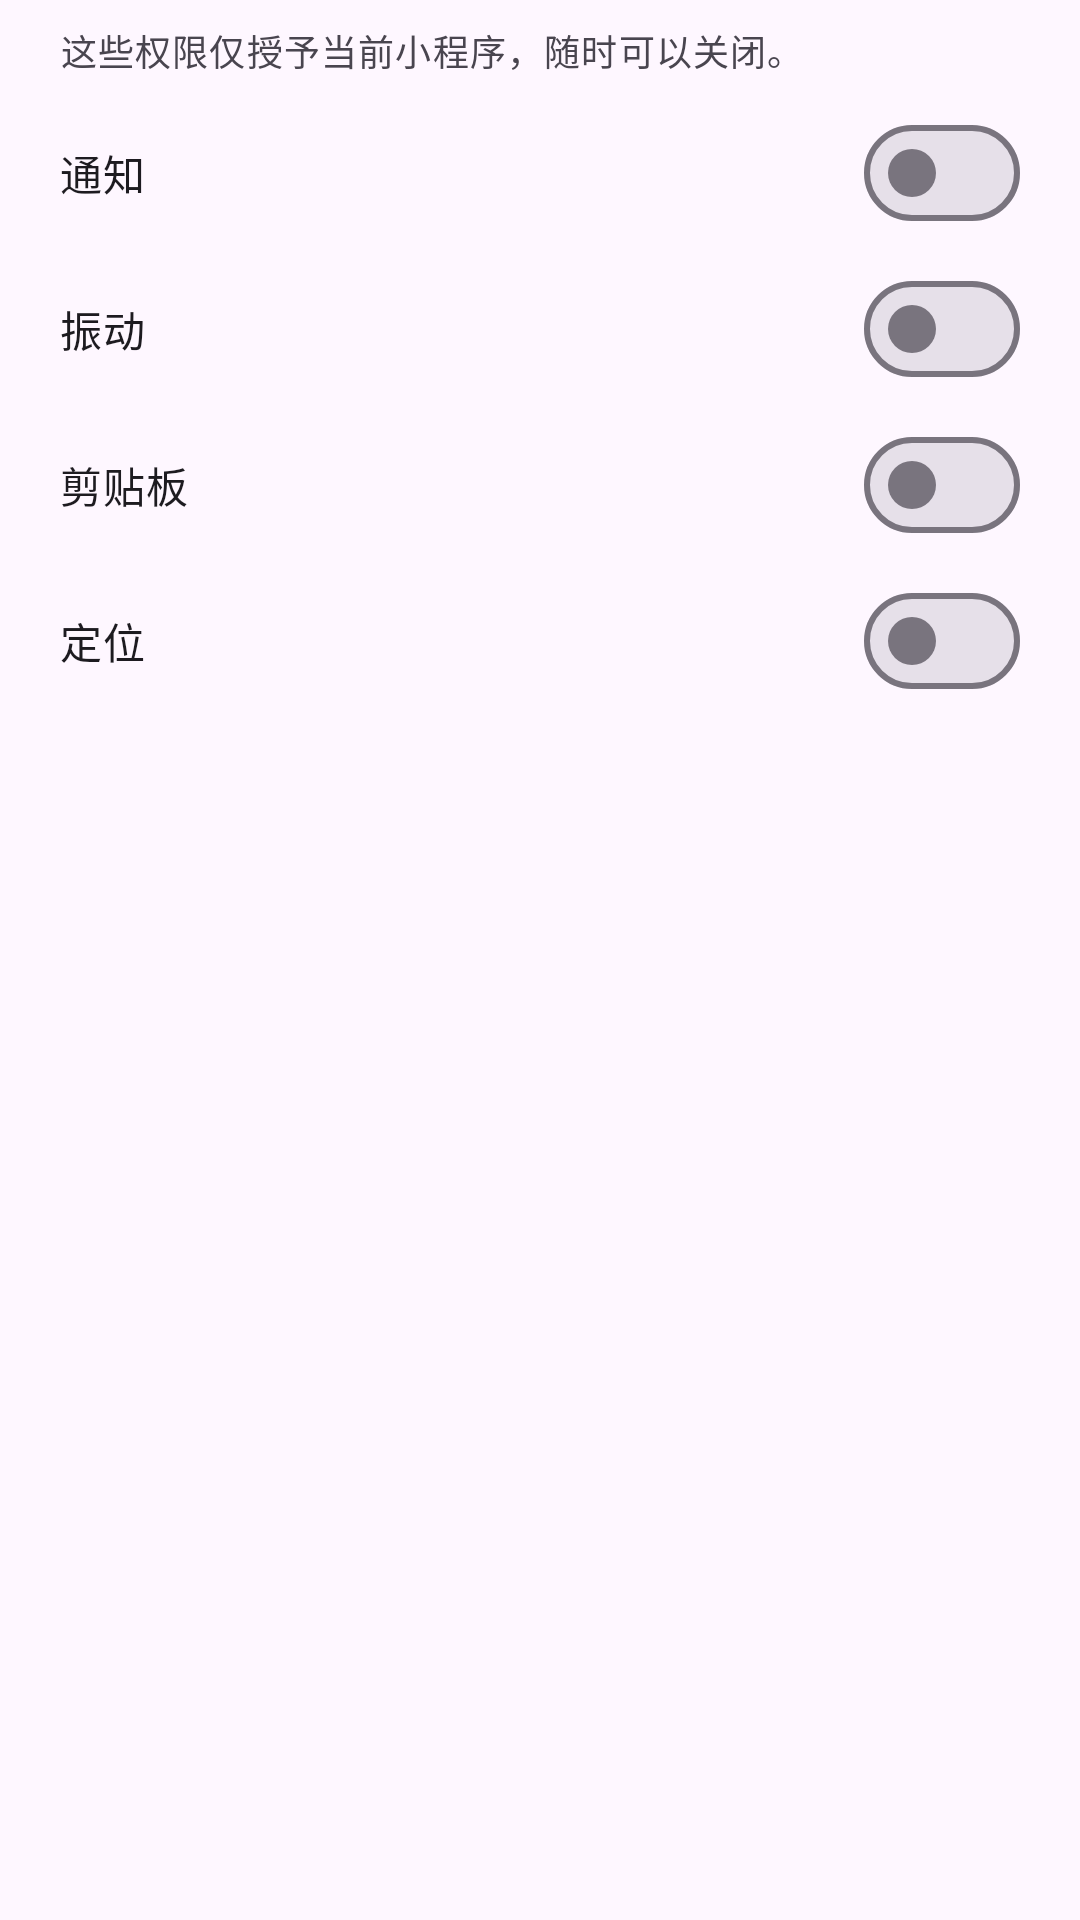

Write the Android layout XML for this screen, with the resource values it uses.
<!-- AndroidManifest.xml: application theme Theme.HtmlMicroApp -->
<!-- res/layout/dialog_permissions.xml -->
<?xml version="1.0" encoding="utf-8"?>
<ScrollView xmlns:android="http://schemas.android.com/apk/res/android"
    android:layout_width="match_parent"
    android:layout_height="wrap_content">

    <LinearLayout
        android:layout_width="match_parent"
        android:layout_height="wrap_content"
        android:orientation="vertical"
        android:paddingStart="20dp"
        android:paddingEnd="20dp"
        android:paddingTop="8dp">

        <TextView
            android:layout_width="match_parent"
            android:layout_height="wrap_content"
            android:text="@string/perm_dialog_hint"
            android:textAppearance="?attr/textAppearanceBodySmall" />

        <com.google.android.material.materialswitch.MaterialSwitch
            android:id="@+id/sw_notification"
            android:layout_width="match_parent"
            android:layout_height="wrap_content"
            android:layout_marginTop="8dp"
            android:text="@string/perm_notification" />

        <com.google.android.material.materialswitch.MaterialSwitch
            android:id="@+id/sw_vibrate"
            android:layout_width="match_parent"
            android:layout_height="wrap_content"
            android:layout_marginTop="4dp"
            android:text="@string/perm_vibrate" />

        <com.google.android.material.materialswitch.MaterialSwitch
            android:id="@+id/sw_clipboard"
            android:layout_width="match_parent"
            android:layout_height="wrap_content"
            android:layout_marginTop="4dp"
            android:text="@string/perm_clipboard" />

        <com.google.android.material.materialswitch.MaterialSwitch
            android:id="@+id/sw_geolocation"
            android:layout_width="match_parent"
            android:layout_height="wrap_content"
            android:layout_marginTop="4dp"
            android:layout_marginBottom="12dp"
            android:text="@string/perm_geolocation" />
    </LinearLayout>
</ScrollView>
<!-- resources referenced by this layout -->
<resources>
  <string name="perm_clipboard">剪贴板</string>
  <string name="perm_dialog_hint">这些权限仅授予当前小程序，随时可以关闭。</string>
  <string name="perm_geolocation">定位</string>
  <string name="perm_notification">通知</string>
  <string name="perm_vibrate">振动</string>
  <style name="Theme.HtmlMicroApp" parent="Theme.Material3.DayNight.NoActionBar">
          <item name="colorPrimary">@color/primary</item>
          <item name="colorOnPrimary">@color/white</item>
          <item name="colorSecondary">@color/accent</item>
          <item name="colorOnSecondary">@color/black</item>
          
          <item name="android:statusBarColor">?attr/colorSurface</item>
          <item name="android:windowLightStatusBar">true</item>
      </style>
  <color name="primary">#FF4A6CF7</color>
  <color name="white">#FFFFFFFF</color>
  <color name="accent">#FF00C6A7</color>
  <color name="black">#FF000000</color>
</resources>
